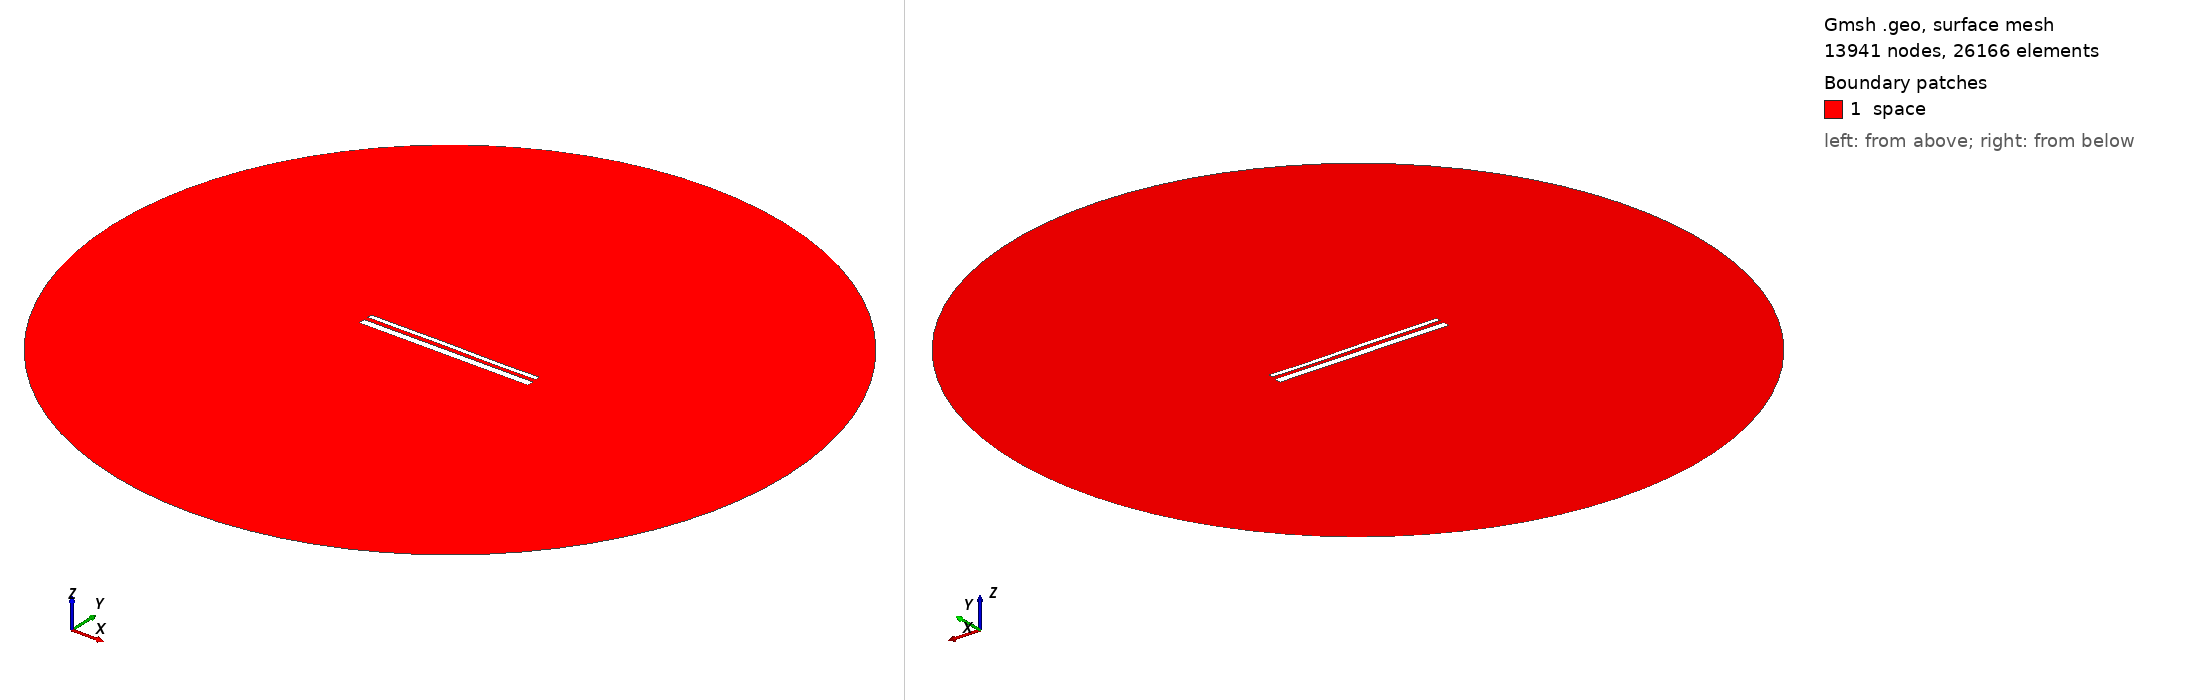

Gmsh geometry script, surface-meshed: 13941 nodes, 26166 surface elements. Boundary patches (legend numbers): 1 space. Left view from above one corner, right view from below the opposite corner. Legend entries are the model's physical surfaces. The drawing asked Gmsh for element sizes between 1% and 20% of the model's largest extent; the script's own settings can give other sizes.

=== 14442.geo (drawn) ===
//---------------------------------------
// Geometry kernel
//---------------------------------------

SetFactory("OpenCASCADE");



//---------------------------------------
// Parameters of the geometry
//---------------------------------------

// Overetch of the upper plate
overetch = 0.5;

// Distance between the plates
distance = 2.25;

// Discretization over the x axis (for the deformation)
nx = 50; 

// Length of the plate
L = 100 - overetch; 

// Number of modes
n = 4; 

// 1st mode coefficient
coeff(1) = -0.15;
beta(1) = 0.596864 * 3.1415926535 / L;

// 2nd mode coefficient
coeff(2) = 0.0;
beta(2) = 1.49418 * 3.1415926535 / L;

// 3rd mode coefficient
coeff(3) = 0.07499999999999998;
beta(3) = 2.50025 * 3.1415926535 / L;

// 4th mode coefficient
coeff(4) = -0.075;
beta(4) = 3.49999 * 3.1415926535 / L;



//---------------------------------------
// Upper plate (deformed rectangle)
//---------------------------------------

// Coordiantes of the upper plate
xmin = -50;
xmax = 50 - overetch;

// Height of the upper plate
yheight = 4 - 2 * overetch;

// Indexes of the points
UpperID[] = {};
LowerID[] = {};
LeftID[] = {};
RightID[] = {};

// Point index
p = 1;

// Horizontal edges
For i In {1:nx}
    x = xmin + (i-1)*(xmax - xmin)/(nx-1);

    y_bottom = distance / 2 + overetch;
    For j In {1:n}
        C = (Cosh(beta(j)*L) + Cos(beta(j)*L)) / (Sinh(beta(j)*L) + Sin(beta(j)*L));
        y_bottom  = y_bottom + coeff(j) * (Cosh(beta(j)*(x+50)) - Cos(beta(j)*(x+50)) - C * (Sinh(beta(j)*(x+50)) - Sin(beta(j)*(x+50))));
    EndFor

    y_top = y_bottom + yheight;

    Point(p) = {x, y_top, 0, 1.0};
    UpperID[i] = p;
    p = p + 1;

    Point(p) = {x, y_bottom, 0, 1.0};
    LowerID[i] = p;
    p = p + 1;
EndFor

// Create point lists
UpperPts[] = {}; LowerPts[] = {};
For i In {1:nx}
  UpperPts[] += {UpperID[i]};
  LowerPts[] += {LowerID[i]};
EndFor

// Build splines
Spline(1) = {UpperPts[]};
Spline(2) = {LowerPts[]};
Line(3) = {LowerPts[nx-1], UpperPts[nx-1]};
Line(4) = {LowerPts[0], UpperPts[0]};

// Build the plane surface
Curve Loop(1) = {2, 3, -1, -4};
Plane Surface(1) = {1};



//---------------------------------------
// Lower plate (rectangle)
//---------------------------------------

// Vertices
Point(1001) = {-50, -1, 0, 1.0};
Point(1002) = { 50, -1, 0, 1.0};
Point(1003) = { 50,  -5, 0, 1.0};
Point(1004) = {-50,  -5, 0, 1.0};

// Edges
Line(5) = {1001, 1002};
Line(6) = {1002, 1003};
Line(7) = {1003, 1004};
Line(8) = {1004, 1001};

// Plane surface
Line Loop(2) = {5, 6, 7, 8};
Plane Surface(2) = {2}; 



//---------------------------------------
// Outer (fictious) boundary
//---------------------------------------

// Points
Point(1005) = {0, 0, 0};       // Center
Point(1006) = {200, 0, 0};     // Start point
Point(1007) = {0, 200, 0};     // 90 degrees
Point(1008) = {-200, 0, 0};    // 180 degrees
Point(1009) = {0, -200, 0};    // 270 degrees

// Circle arcs (each needs start, center, end)
Circle(9) = {1006, 1005, 1007};
Circle(10) = {1007, 1005, 1008};
Circle(11) = {1008, 1005, 1009};
Circle(12) = {1009, 1005, 1006};

// Plane surface for the entire domain
Curve Loop(3) = {9, 10, 11, 12};
Surface(3) = {3};

// Subtract the plates from the whole domain to obtain the actual domain where we want to solve the equations
BooleanDifference{ Surface{3}; Delete; }{ Surface{1}; Surface{2}; Delete; }




//---------------------------------------
// Transfinite Lines/Curves
//---------------------------------------

// Set the number of points on the boundaries
r = 7;

// Plates
Transfinite Curve {1, 2} = 50*r Using Progression 1;
Transfinite Curve {3, 4} = 2*r Using Progression 1;
Transfinite Line {5, 7} = 50*r Using Progression 1;
Transfinite Line {6, 8} = 2*r Using Progression 1;

// Outer boundary
Transfinite Line {9, 10, 11, 12} = 20 Using Progression 1;



//---------------------------------------
// Physical groups
//---------------------------------------                

// Physical curves (boundaries)
Physical Line("force_segment", 10) = {2};
Physical Line("upper_plate", 11) = {1, 3, 4};
Physical Line("lower_plate", 12) = {5, 6, 7, 8};
Physical Line("boundary", 20) = {9, 10, 11, 12};

// Physical Surfaces
Physical Surface("space", 30) = {3};



//---------------------------------------
// 6. Generate the Mesh
//---------------------------------------

// 2D mesh generation
Mesh 2;
